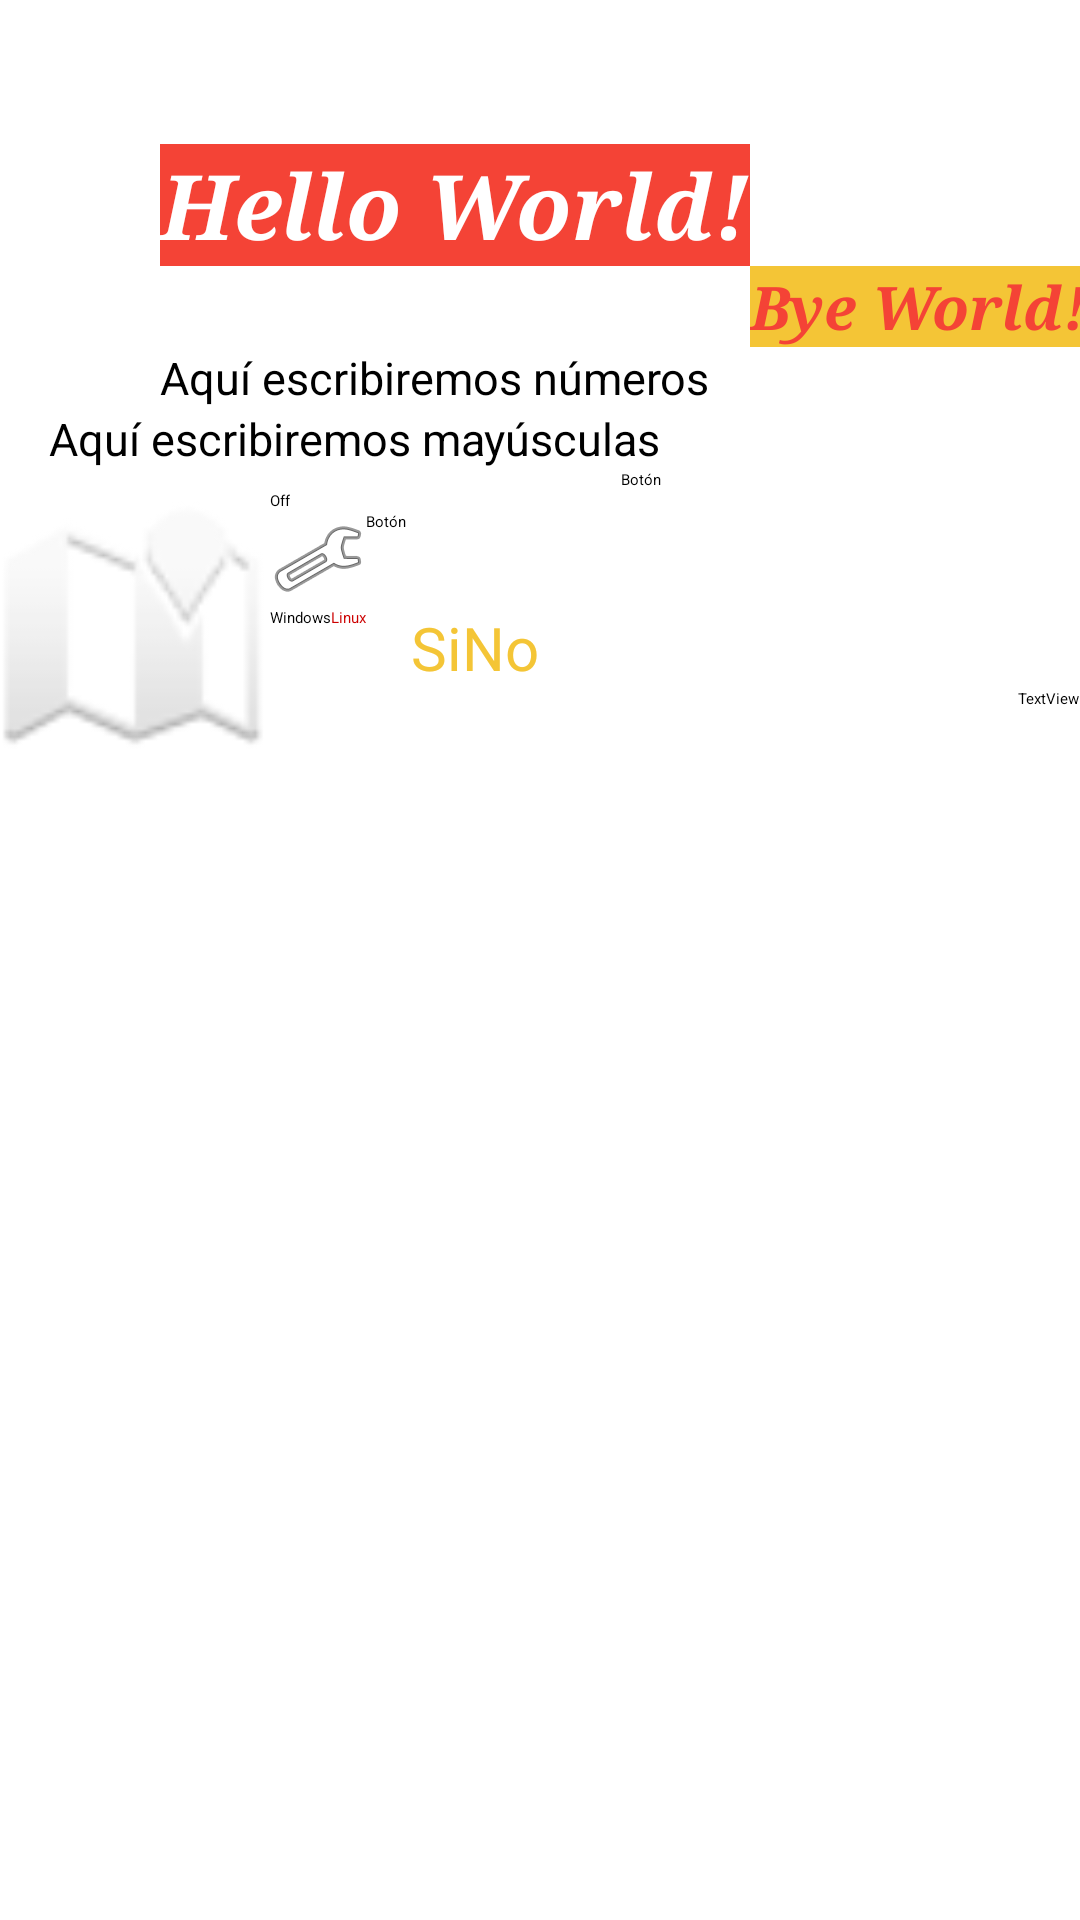

Write the Android layout XML for this screen, with the resource values it uses.
<!-- AndroidManifest.xml: application theme Theme.Layouts -->
<!-- res/layout/activity_ej07_basic_views.xml -->
<?xml version="1.0" encoding="utf-8"?>
<androidx.constraintlayout.widget.ConstraintLayout
    xmlns:android="http://schemas.android.com/apk/res/android"
    xmlns:app="http://schemas.android.com/apk/res-auto"
    xmlns:tools="http://schemas.android.com/tools"
    android:layout_width="match_parent"
    android:layout_height="match_parent"
    tools:context=".introviews.Ej07BasicViewsActivity">


    


    

    

    <TextView
        android:id="@+id/textView2"
        android:layout_width="wrap_content"
        android:layout_height="wrap_content"

        android:layout_marginTop="48dp"
        android:background="@color/colorAccent"
        android:text="Hello World!"
        android:textColor="@color/colorBlanco"
        android:textSize="30sp"
        android:textStyle="bold|italic"

        android:typeface="serif"
        app:layout_constraintEnd_toEndOf="parent"
        app:layout_constraintHorizontal_bias="0.327"
        app:layout_constraintStart_toStartOf="parent"
        app:layout_constraintTop_toTopOf="parent" />

    <TextView
        android:id="@+id/textView"
        android:layout_width="wrap_content"
        android:layout_height="wrap_content"

        android:background="@color/colorPrimary"
        android:text="Bye World!"
        android:textColor="@color/colorAccent"
        android:textSize="20sp"
        android:textStyle="bold|italic"
        android:typeface="serif"

        app:layout_constraintStart_toEndOf="@+id/textView2"
        app:layout_constraintTop_toBottomOf="@+id/textView2" />
    

    <EditText
        android:id="@+id/editText"
        android:layout_width="wrap_content"
        android:layout_height="wrap_content"
        android:hint="Aquí escribiremos números"
        android:inputType="number"
        android:textSize="15sp"
        app:layout_constraintStart_toStartOf="@+id/textView2"
        app:layout_constraintTop_toBottomOf="@+id/textView" />
    


    <EditText
        android:id="@+id/editText2"
        android:layout_width="wrap_content"
        android:layout_height="wrap_content"
        android:hint="Aquí escribiremos mayúsculas"
        android:inputType="textCapCharacters"
        android:textSize="15sp"
        app:layout_constraintEnd_toEndOf="@+id/editText"
        app:layout_constraintStart_toStartOf="parent"
        app:layout_constraintTop_toBottomOf="@+id/editText" />


    

    <Button
        android:id="@+id/button_show_element"
        android:layout_width="wrap_content"
        android:layout_height="wrap_content"
        android:text="Botón"
        app:layout_constraintEnd_toEndOf="@+id/editText2"
        app:layout_constraintTop_toBottomOf="@+id/editText2" />

    <ImageButton
        android:id="@+id/imageButton"
        android:layout_width="90dp"
        android:layout_height="90dp"
        android:src="@android:drawable/ic_dialog_map"
        app:layout_constraintStart_toStartOf="parent"
        app:layout_constraintTop_toBottomOf="@id/button_show_element" />

    <ToggleButton
        android:id="@+id/toggleButton"
        android:layout_width="wrap_content"
        android:layout_height="wrap_content"
        android:textOff="Off"
        android:textOn="On"
        app:layout_constraintStart_toEndOf="@+id/imageButton"
        app:layout_constraintTop_toBottomOf="@id/button_show_element" />

    <Button
        android:id="@+id/buttonShowElement2"
        android:layout_width="wrap_content"
        android:layout_height="wrap_content"
        android:drawableLeft="@android:drawable/ic_menu_manage"
        android:text="Botón"
        app:layout_constraintStart_toEndOf="@+id/imageButton"
        app:layout_constraintTop_toBottomOf="@+id/toggleButton" />

    <ImageView
        android:id="@+id/imageView"
        android:layout_width="151dp"
        android:layout_height="179dp"
        app:layout_constraintBottom_toBottomOf="@id/buttonShowElement2"
        app:layout_constraintStart_toEndOf="@id/button_show_element"
        app:srcCompat="@drawable/pngtreenew_coronavirus_fights_epidemic_of_5330219" />

    <CheckBox
        android:id="@+id/checkBox"
        android:layout_width="wrap_content"
        android:layout_height="wrap_content"
        android:text="Windows"
        app:layout_constraintStart_toStartOf="@id/buttonShowElement2"
        app:layout_constraintTop_toBottomOf="@id/buttonShowElement2" />

    <CheckBox
        android:id="@+id/checkBox2"
        android:layout_width="wrap_content"
        android:layout_height="wrap_content"
        android:text="Linux"
        android:textColor="@android:color/holo_red_dark"
        app:layout_constraintStart_toEndOf="@+id/checkBox"
        app:layout_constraintTop_toBottomOf="@+id/buttonShowElement2" />


    <RadioGroup
        android:id="@+id/rg"
        android:layout_width="wrap_content"
        android:layout_height="wrap_content"
        android:orientation="horizontal"
        android:layout_marginStart="15dp"
        app:layout_constraintStart_toEndOf="@+id/checkBox2"
        app:layout_constraintTop_toBottomOf="@+id/imageView">
        

        <RadioButton
            android:id="@+id/rbSi"
            android:layout_width="wrap_content"
            android:layout_height="wrap_content"
            android:checked="true"
            android:text="Si"
            android:textColor="@color/colorPrimary"
            android:textSize="20sp" />

        <RadioButton
            android:id="@+id/rbNo"
            android:layout_width="wrap_content"
            android:layout_height="wrap_content"
            android:text="No"
            android:textColor="@color/colorPrimary"
            android:textSize="20sp" />
    </RadioGroup>

    <FrameLayout
        android:id="@+id/frameContenedor"

        android:layout_width="wrap_content"
        android:layout_height="wrap_content"
        app:layout_constraintBottom_toBottomOf="parent"
        app:layout_constraintEnd_toEndOf="parent"
        app:layout_constraintStart_toStartOf="parent"
        app:layout_constraintTop_toBottomOf="@id/checkBox2" >

    </FrameLayout>

    <TextView
        android:id="@+id/textView5"
        android:layout_width="wrap_content"
        android:layout_height="wrap_content"
        android:text="TextView"
        app:layout_constraintEnd_toEndOf="parent"
        app:layout_constraintTop_toBottomOf="@+id/rg" />


</androidx.constraintlayout.widget.ConstraintLayout>
<!-- resources referenced by this layout -->
<resources>
  <color name="colorAccent">#F44336</color>
  <color name="colorBlanco">#FFFFFF</color>
  <color name="colorPrimary">#F4C536</color>
</resources>
